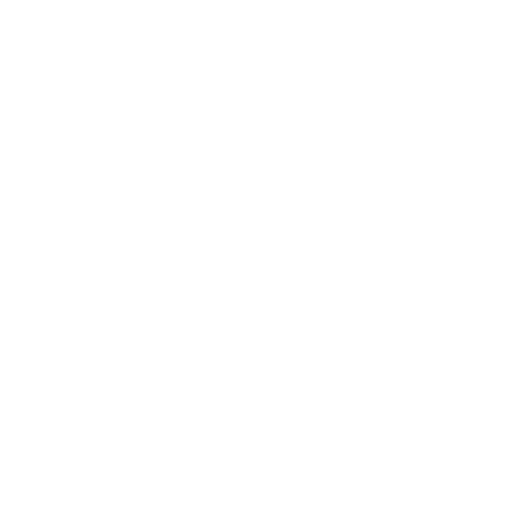
t = 0.00 s
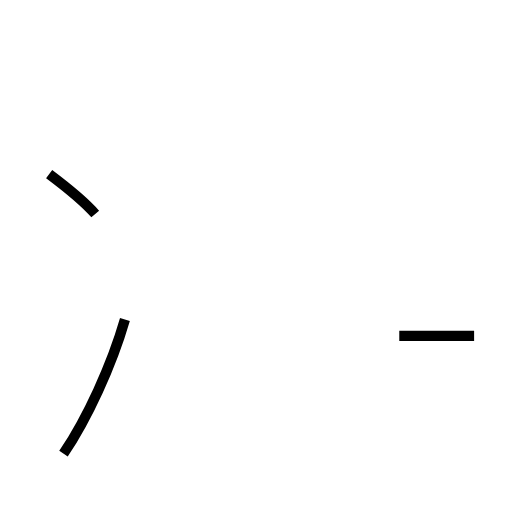
t = 0.83 s
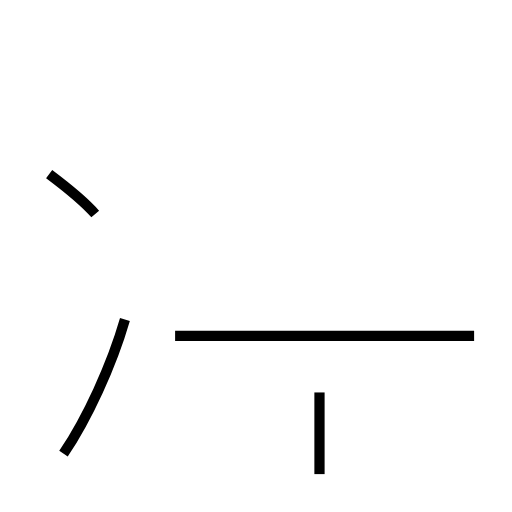
t = 1.73 s
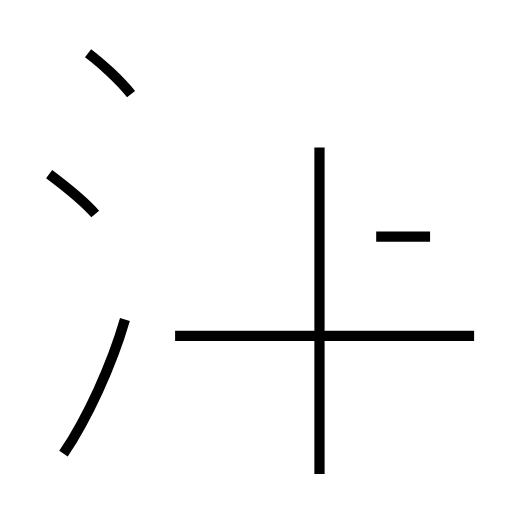
t = 2.78 s
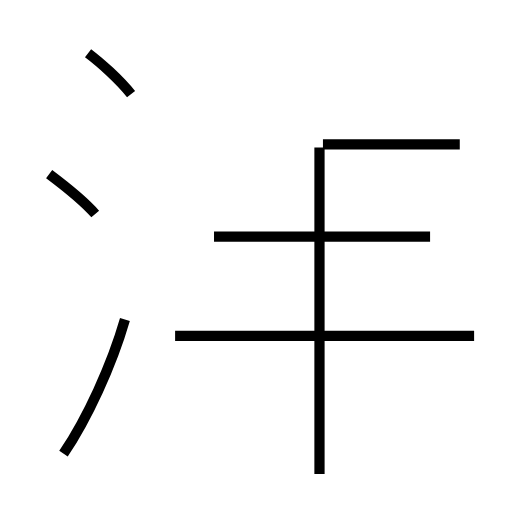
t = 3.65 s
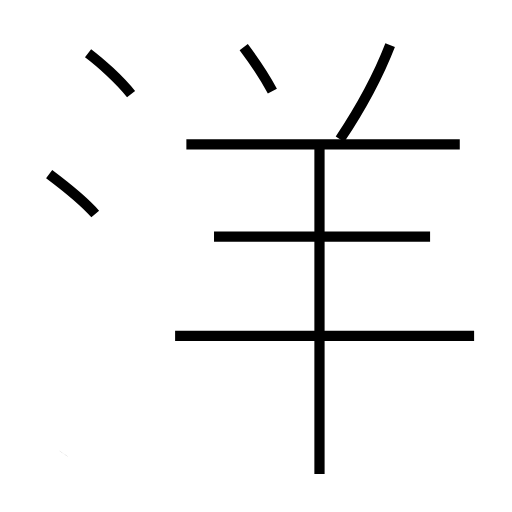
t = 4.52 s

The animated SVG that drew these frames (rendered in a browser with its animation timeline set to each time). Animation: 9 SMIL elements (animate=9); one cycle of 4.52 s.

<?xml version='1.0' encoding='utf-8'?>
<svg viewBox="0.0 -6.0 50.0 50.0" version="1.1" xmlns="http://www.w3.org/2000/svg"><rect x="-1000" y="-1000" width="2000" height="2000" stroke="white" fill="white" /><g style="fill:none;stroke:#000000;stroke-width:1"><path d="M 6.2 0.3 C 8.5 -3.1 10.9 -8.3 12.2 -12.8 " transform="translate(0.0 38.0)" stroke-dasharray="14.459276033615515" stroke-dashoffset="14.459276033615515"><animate attributeName="stroke-dashoffset" from="14.459276033615515" to="0" dur="0.43377828100846544s" begin="0s; anim_end.end" fill="freeze" id="anim0" /></path><path d="M 9.3 -23.1 C 8.0 -24.6 6.0 -26.1 4.8 -27.0 " transform="translate(0.0 38.0)" stroke-dasharray="5.965654673386671" stroke-dashoffset="5.965654673386671"><animate attributeName="stroke-dashoffset" from="5.965654673386671" to="0" dur="0.1789696402016001s" begin="anim0.end" fill="freeze" id="anim1" /></path><path d="M 46.3 -11.2 L 17.1 -11.2 " transform="translate(0.0 38.0)" stroke-dasharray="29.199999999999996" stroke-dashoffset="29.199999999999996"><animate attributeName="stroke-dashoffset" from="29.199999999999996" to="0" dur="0.8759999999999999s" begin="anim1.end" fill="freeze" id="anim2" /></path><path d="M 31.2 2.3 L 31.2 -29.6 " transform="translate(0.0 38.0)" stroke-dasharray="31.900000000000002" stroke-dashoffset="31.900000000000002"><animate attributeName="stroke-dashoffset" from="31.900000000000002" to="0" dur="0.9570000000000001s" begin="anim2.end" fill="freeze" id="anim3" /></path><path d="M 12.8 -34.8 C 11.7 -36.2 9.8 -37.9 8.6 -38.8 " transform="translate(0.0 38.0)" stroke-dasharray="5.812998091031105" stroke-dashoffset="5.812998091031105"><animate attributeName="stroke-dashoffset" from="5.812998091031105" to="0" dur="0.17438994273093314s" begin="anim3.end" fill="freeze" id="anim4" /></path><path d="M 42.0 -20.9 L 20.9 -20.9 " transform="translate(0.0 38.0)" stroke-dasharray="21.1" stroke-dashoffset="21.1"><animate attributeName="stroke-dashoffset" from="21.1" to="0" dur="0.633s" begin="anim4.end" fill="freeze" id="anim5" /></path><path d="M 44.9 -29.9 L 18.2 -29.9 " transform="translate(0.0 38.0)" stroke-dasharray="26.7" stroke-dashoffset="26.7"><animate attributeName="stroke-dashoffset" from="26.7" to="0" dur="0.8009999999999999s" begin="anim5.end" fill="freeze" id="anim6" /></path><path d="M 26.6 -35.1 C 25.7 -36.8 24.7 -38.2 23.8 -39.4 " transform="translate(0.0 38.0)" stroke-dasharray="5.136861757291286" stroke-dashoffset="5.136861757291286"><animate attributeName="stroke-dashoffset" from="5.136861757291286" to="0" dur="0.15410585271873858s" begin="anim6.end" fill="freeze" id="anim7" /></path><path d="M 33.2 -30.4 C 35.2 -33.4 36.9 -36.5 38.1 -39.6" transform="translate(0.0 38.0)" stroke-dasharray="10.44407091470328" stroke-dashoffset="10.44407091470328"><animate attributeName="stroke-dashoffset" from="10.44407091470328" to="0" dur="0.3133221274410984s" begin="anim7.end" fill="freeze" id="anim_end" /></path></g></svg>
